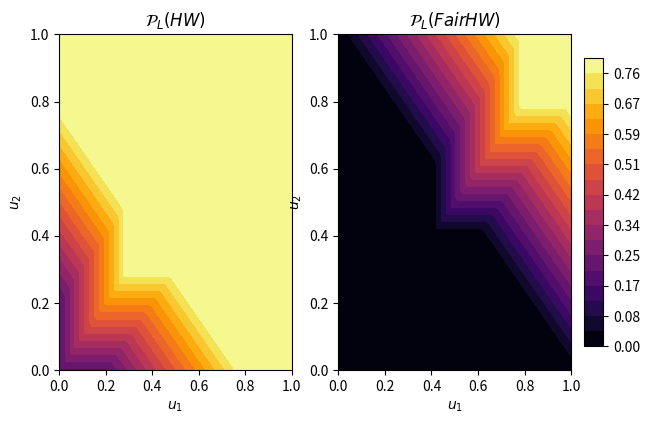

The matplotlib source for this figure:
import numpy as np


def raw_hw(utilities, delta, weights=None):
    utilities = np.array(utilities)
    # utilities = utilities/np.sum(utilities)
    if weights is None:
        weights = [1 for _ in utilities]
    umin = np.min(utilities)
    return -delta + np.sum(np.maximum(delta + umin, utilities) * weights)


def hw2(utilities, delta, weights=None):
    utilities = np.array(utilities)
    # utilities = utilities/np.sum(utilities)
    if weights is None:
        weights = [1 for _ in utilities]
    umin = np.min(utilities)
    summands = np.minimum(np.maximum(1 - delta - umin, 0), 1 - utilities)
    result = 1
    for summand, weight in zip(summands, weights):
        assert int(weight) == weight
        for w in range(weight):
            result = np.maximum(0, result + summand - 1)
    return np.maximum(-delta + 1 - result, 0)


def hw(utilities, delta, weights=None):
    utilities = np.array(utilities)
    # utilities = utilities/np.sum(utilities)
    if weights is None:
        weights = [1 for _ in utilities]
    umin = np.min(utilities)
    return -delta + np.minimum(
        1, np.sum(np.maximum(np.minimum(delta + umin, 1), utilities) * weights)
    )


def chw(utilities, delta, weights=None):
    utilities = np.array(utilities)
    # utilities = utilities/np.sum(utilities)
    if weights is None:
        weights = [1 for _ in utilities]
    umin = np.min(utilities)
    summands = 1 - np.minimum(np.maximum(1 - delta - umin, 0), 1 - utilities)
    result = 1 - delta
    for summand, weight in zip(summands, weights):
        assert int(weight) == weight
        for w in range(weight):
            result = np.maximum(0, result + summand - 1)
    return result


def rawl_chw(utilities, delta, weights=None):
    utilities = np.array(utilities)
    # utilities = utilities/np.sum(utilities)
    if weights is None:
        weights = [1 for _ in utilities]
    umin = np.min(utilities)
    summands = 1 - np.minimum(np.maximum(1 - delta - umin, 0), 1 - utilities)
    result = 1 - delta
    for summand, weight in zip(summands, weights):
        assert int(weight) == weight
        for w in range(weight):
            result = np.minimum(result, summand)
    return result


def shw(utilities, delta, weights=None):
    utilities = np.array(utilities)
    # utilities = utilities/np.sum(utilities)
    if weights is None:
        weights = [1 for _ in utilities]
    umin = np.min(utilities)
    summands = 1 - np.maximum(1 - delta - umin - utilities, 0)
    result = 1 - delta
    for summand, weight in zip(summands, weights):
        assert int(weight) == weight
        for w in range(weight):
            result = np.maximum(0, result + summand - 1)
    return result


import numpy as np
import matplotlib.pyplot as plt
import matplotlib.ticker as ticker


def normalize(arr):
    return arr
    # if np.max(arr) == 0:
    #    return arr
    # return np.array(arr)/np.max(arr)


x = np.linspace(0, 1, 100)
y = np.linspace(0, 1, 100)
X, Y = np.meshgrid(x, y)
Z1 = np.zeros_like(X)
for i in range(X.shape[0]):
    for j in range(X.shape[1]):
        Z1[i, j] = hw2(normalize([X[i, j], Y[i, j]]), delta=0.2)

Z2 = np.zeros_like(X)
for i in range(X.shape[0]):
    for j in range(X.shape[1]):
        Z2[i, j] = chw(normalize([X[i, j], Y[i, j]]), delta=0.2)

# Determine common levels for contour plots
levels = np.linspace(min(Z1.min(), Z2.min()), max(Z1.max(), Z2.max()), 20)

fig = plt.figure()

# Plot the first contour
ax1 = fig.add_subplot(121)
contour1 = ax1.contourf(X, Y, Z1, levels=levels, cmap="inferno")
ax1.set_xlabel("$u_1$")
ax1.set_ylabel("$u_2$")
ax1.set_title("$\mathcal{P}_L(HW)$")

# Plot the second contour
ax2 = fig.add_subplot(122)
contour2 = ax2.contourf(X, Y, Z2, levels=levels, cmap="inferno")
ax2.set_xlabel("$u_1$")
ax2.set_ylabel("$u_2$")
ax2.set_title("$\mathcal{P}_L(FairHW)$")

# Add a color bar for the second contour plot
cbar_ax = fig.add_axes(
    [0.92, 0.25, 0.03, 0.6]
)  # These numbers [left, bottom, width, height] are adjustable
cbar = fig.colorbar(contour2, cax=cbar_ax)

# Format colorbar tick labels to two decimal places
cbar.formatter = ticker.FuncFormatter(lambda x, pos: f"{x:.2f}")
cbar.update_ticks()
fig.subplots_adjust(left=0.1, bottom=0.2, right=0.9, top=0.9)

plt.show()
